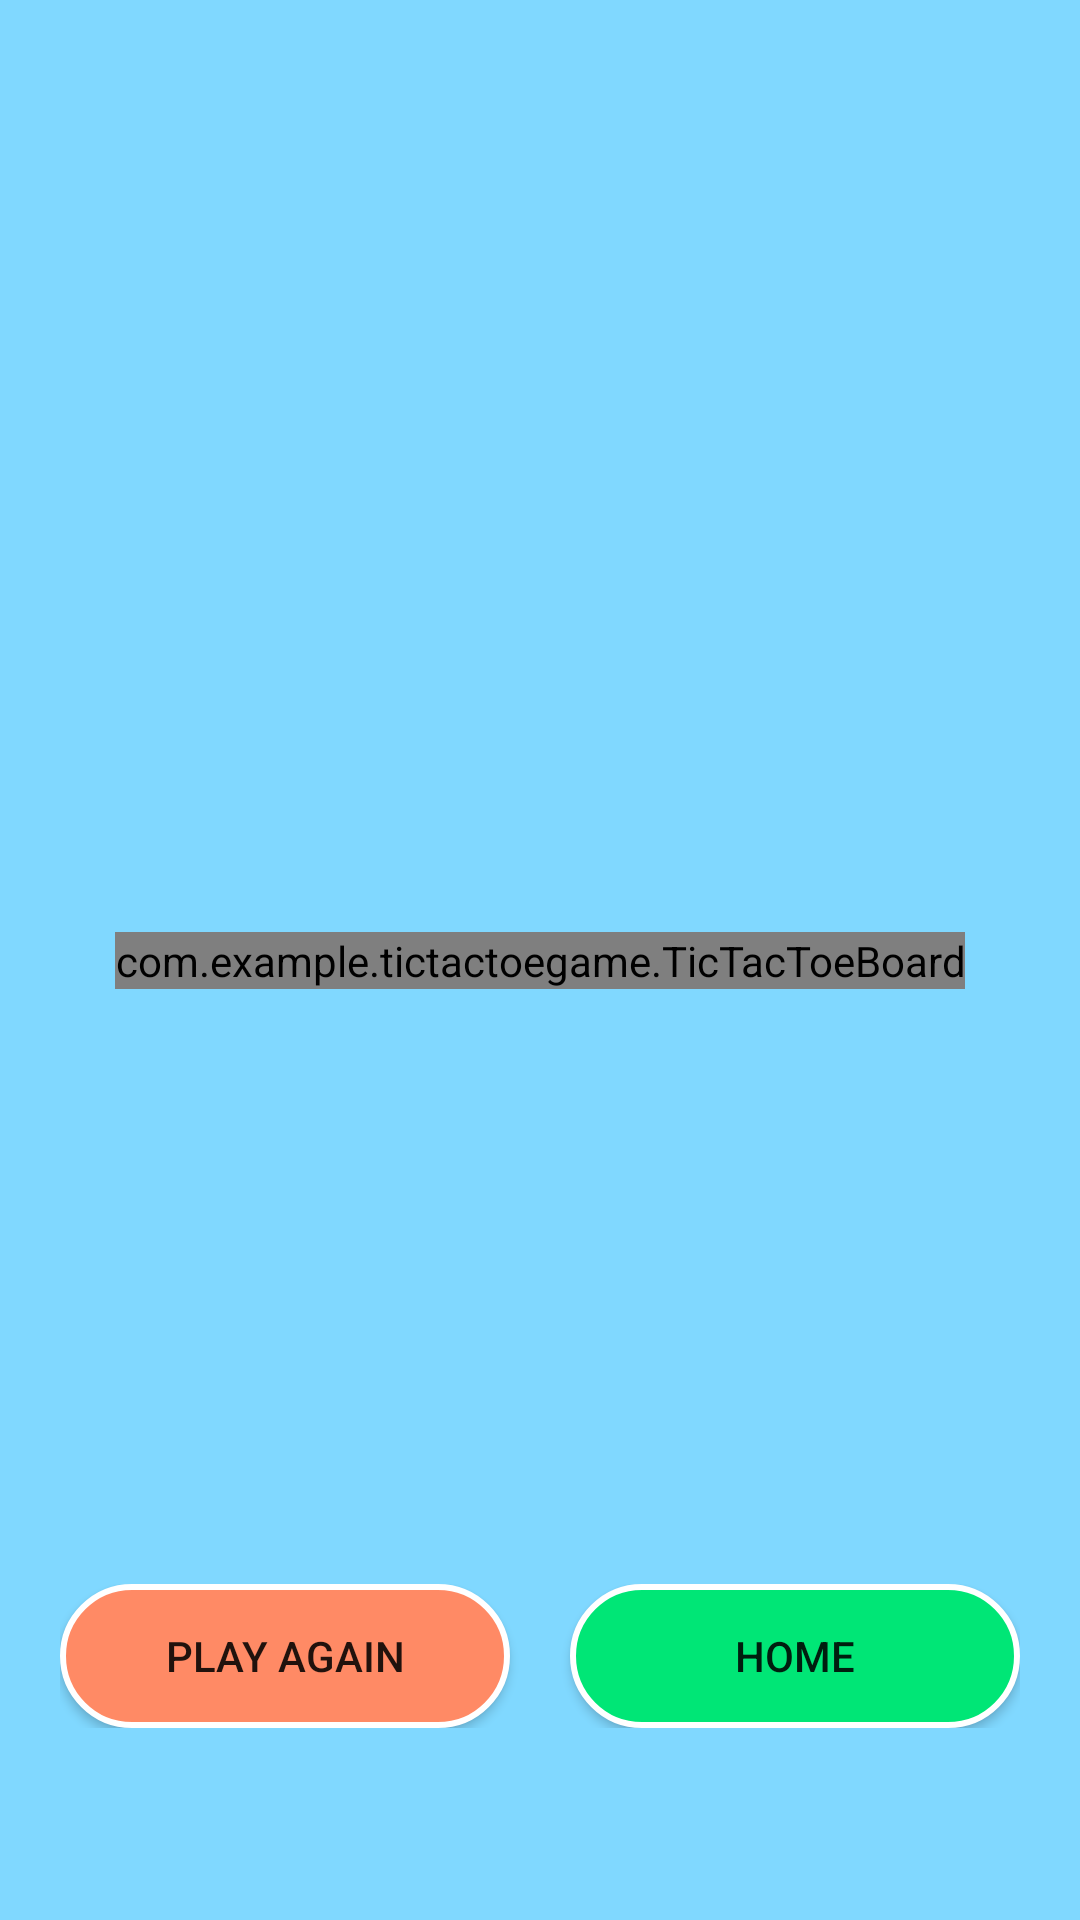

Here is an Android app screen rendered from its layout file. Give the layout XML and the strings, colors and styles it references.
<!-- AndroidManifest.xml: application theme Theme.TicTacToegame -->
<!-- res/layout/game_display.xml -->
<?xml version="1.0" encoding="utf-8"?>
<androidx.constraintlayout.widget.ConstraintLayout xmlns:android="http://schemas.android.com/apk/res/android"
    xmlns:app="http://schemas.android.com/apk/res-auto"
    xmlns:tools="http://schemas.android.com/tools"
    xmlns:custom="http://schemas.android.com/apk/res-auto"
    android:layout_width="match_parent"
    android:layout_height="match_parent"
    tools:context=".GameDisplay"
    android:background="
#80D8FF">

    <TextView
        android:id="@+id/player_display"
        android:layout_width="wrap_content"
        android:layout_height="wrap_content"
        android:layout_marginTop="72dp"
        android:textSize="24sp"
        android:textStyle="bold"
        app:layout_constraintEnd_toEndOf="parent"
        app:layout_constraintHorizontal_bias="0.498"
        app:layout_constraintStart_toStartOf="parent"
        app:layout_constraintTop_toTopOf="parent" />

    <androidx.constraintlayout.widget.ConstraintLayout
        android:id="@+id/constraintLayout"
        android:layout_width="wrap_content"
        android:layout_height="wrap_content"
        android:layout_marginBottom="64dp"
        app:layout_constraintBottom_toBottomOf="parent"
        app:layout_constraintEnd_toEndOf="parent"
        app:layout_constraintHorizontal_bias="0.497"
        app:layout_constraintStart_toStartOf="parent">

        <Button
            android:id="@+id/play_again"
            android:layout_width="150dp"
            android:layout_height="wrap_content"
            android:background="@drawable/red_button"
            android:onClick="playAgainButtonClick"
            android:text="@string/playAgainButton"
            app:layout_constraintBottom_toBottomOf="parent"
            app:layout_constraintStart_toStartOf="parent"
            app:layout_constraintTop_toTopOf="parent" />

        <Button
            android:id="@+id/home_button"
            android:layout_width="150dp"
            android:layout_height="wrap_content"
            android:layout_marginStart="20dp"
            android:background="@drawable/blue_button"
            android:onClick="homeButtonClick"
            android:text="@string/homeButton"
            app:layout_constraintBottom_toBottomOf="parent"
            app:layout_constraintEnd_toEndOf="parent"
            app:layout_constraintStart_toEndOf="@+id/play_again"
            app:layout_constraintTop_toTopOf="parent"
            android:layout_marginLeft="20dp" />
    </androidx.constraintlayout.widget.ConstraintLayout>

    <com.example.tictactoegame.TicTacToeBoard
        android:id="@+id/ticTacToeBoard"
        android:layout_width="wrap_content"
        android:layout_height="wrap_content"
        app:layout_constraintBottom_toBottomOf="parent"
        app:layout_constraintEnd_toEndOf="parent"
        app:layout_constraintStart_toStartOf="parent"
        app:layout_constraintTop_toTopOf="parent"
        custom:boardColor="#FFFFFF"
        custom:XColor="#000000"
        custom:OColor="#FF0000"
        custom:WinningLineColor="#FFFF00"/>
</androidx.constraintlayout.widget.ConstraintLayout>
<!-- resources referenced by this layout -->
<resources>
  <!-- drawable blue_button (drawable) -->
  <?xml version="1.0" encoding="utf-8"?>
  <selector xmlns:android="http://schemas.android.com/apk/res/android">
  <item>
      <shape android:shape="rectangle">
          <solid android:color="
  #00E676"/>
          <corners android:radius="25dp"/>
          <stroke android:color="#FFFFFF" android:width="2dp"/>
      </shape>
  </item>
  </selector>
  <!-- drawable red_button (drawable) -->
  <?xml version="1.0" encoding="utf-8"?>
  <selector xmlns:android="http://schemas.android.com/apk/res/android">
      <item>
          <shape android:shape="rectangle">
              <solid android:color="
  #FF8A65"/>
              <corners android:radius="25dp"/>
              <stroke android:color="#FFFFFF" android:width="2dp"/>
          </shape>
      </item>
  </selector>
  <string name="homeButton">Home</string>
  <string name="playAgainButton">Play Again</string>
  <style name="Theme.TicTacToegame" parent="Theme.AppCompat.Light.NoActionBar">
          
          <item name="colorPrimary">@color/purple_500</item>
          <item name="colorPrimaryVariant">@color/purple_700</item>
          <item name="colorOnPrimary">@color/white</item>
          
          <item name="colorSecondary">@color/teal_200</item>
          <item name="colorSecondaryVariant">@color/teal_700</item>
          <item name="colorOnSecondary">@color/black</item>
          
          <item name="android:statusBarColor" tools:targetApi="l">?attr/colorPrimaryVariant</item>
          
      </style>
  <!-- not gathered from this repository: default colours our renderer supplied (Android Studio template values) -->
  <color name="purple_500">#FF6200EE</color>
  <color name="purple_700">#FF3700B3</color>
  <color name="teal_200">#FF03DAC5</color>
  <color name="teal_700">#FF018786</color>
  <color name="black">#FF000000</color>
  <color name="white">#FFFFFFFF</color>
</resources>
